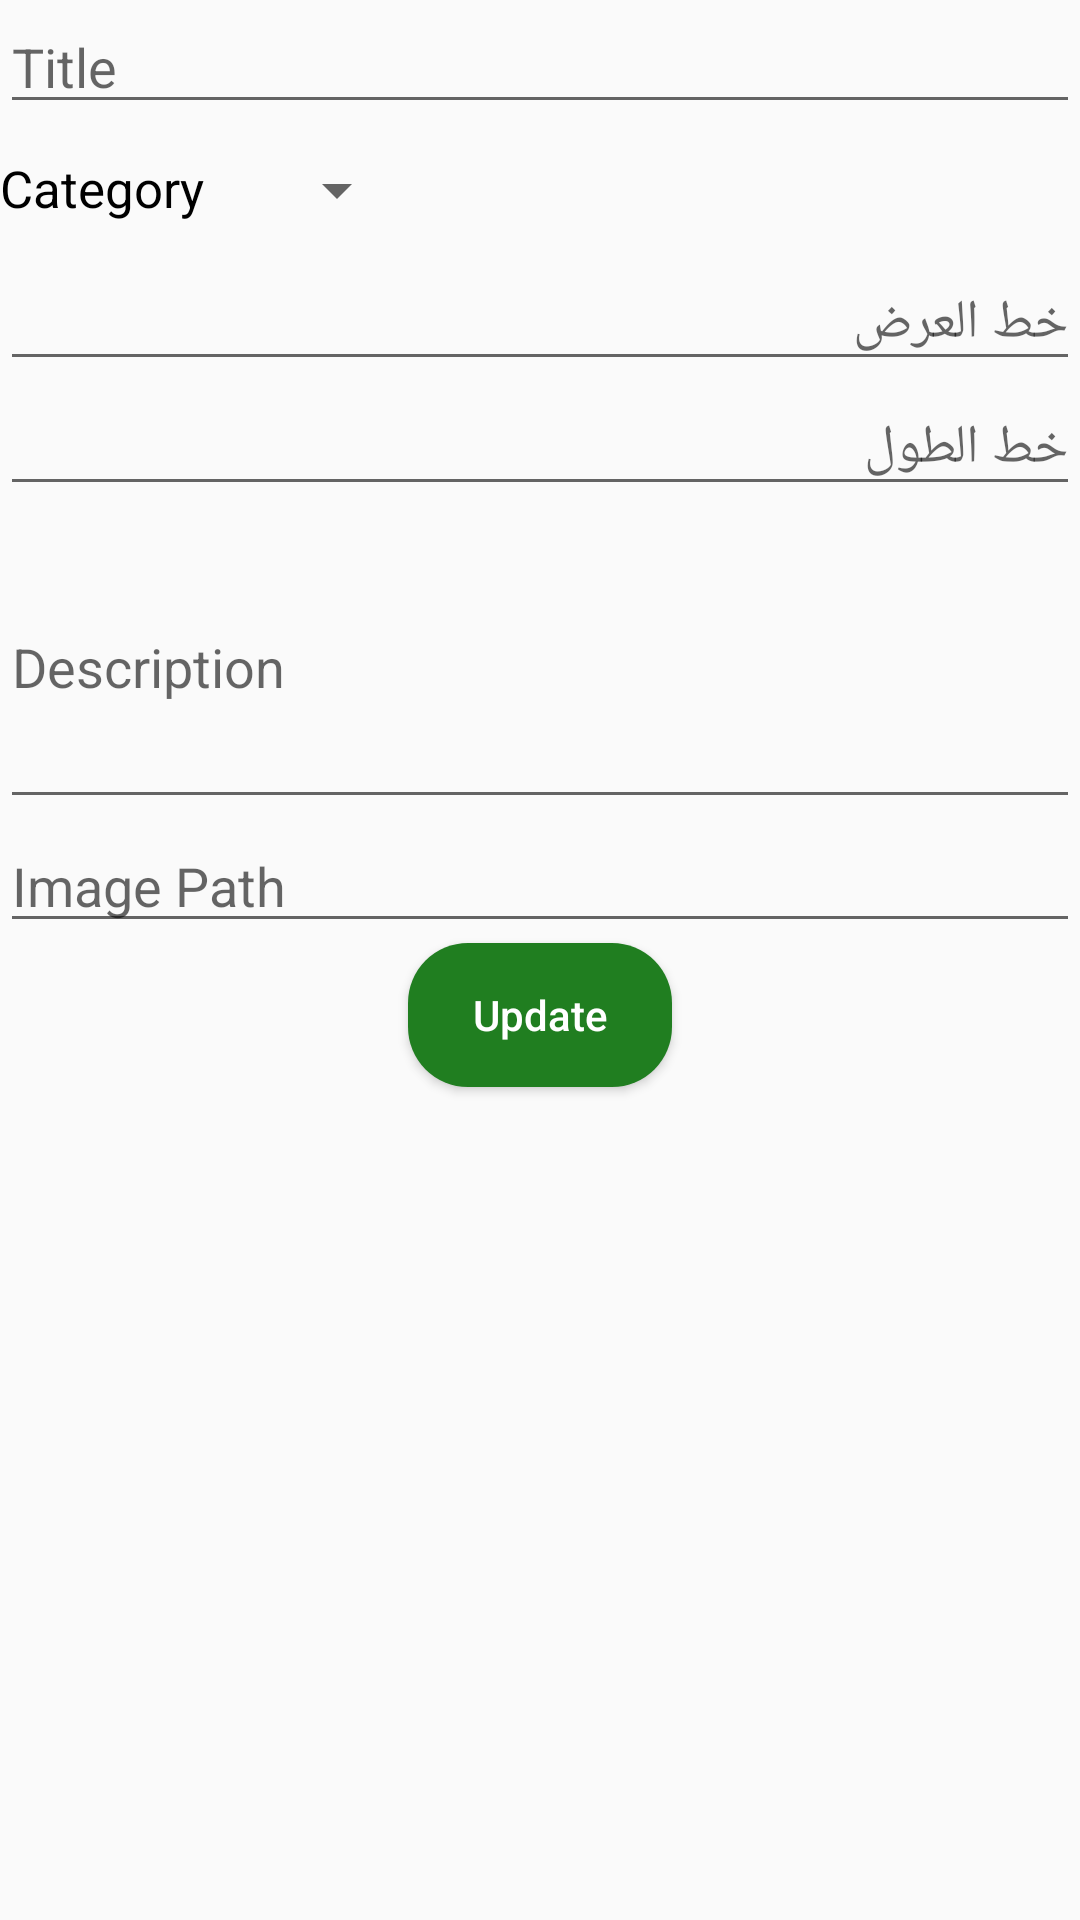

Write the Android layout XML for this screen, with the resource values it uses.
<!-- AndroidManifest.xml: application theme AppTheme -->
<!-- res/layout/activity_edit_item.xml -->
<?xml version="1.0" encoding="utf-8"?>
<LinearLayout xmlns:android="http://schemas.android.com/apk/res/android"
    xmlns:app="http://schemas.android.com/apk/res-auto"
    xmlns:tools="http://schemas.android.com/tools"
    android:layout_width="match_parent"
    android:layout_height="match_parent"
    android:orientation="vertical"
    tools:context=".Activity.EditItemActivity">

    <EditText
        android:hint="Place ID"
        android:id="@+id/editID"
        android:layout_width="match_parent"
        android:layout_height="wrap_content"
        android:maxLines="1"
        android:inputType="number"
        android:visibility="gone"/>

    <EditText
        android:hint="Address"
        android:id="@+id/editAddress"
        android:layout_width="match_parent"
        android:layout_height="wrap_content"
        android:maxLines="1"
        android:inputType="text"
        android:visibility="gone"
        android:text="Address"/>

    <EditText
        android:id="@+id/editPlaceName"
        android:hint="@string/title"
        android:layout_width="match_parent"
        android:inputType="text"
        android:layout_height="wrap_content"
        android:maxLines="1"/>


    <LinearLayout
        android:layout_width="wrap_content"
        android:layout_height="wrap_content"
        android:orientation="horizontal"
        android:layout_marginTop="10dp"
        android:layout_marginBottom="10dp">
        <TextView
            android:layout_width="wrap_content"
            android:layout_height="wrap_content"
            android:text="@string/category"
            android:textSize="17sp"
            android:textColor="@color/black"
            android:layout_marginRight="20dp"/>
        <Spinner
            android:layout_width="wrap_content"
            android:layout_height="wrap_content"
            android:id="@+id/spinnerCategory"/>
    </LinearLayout>

    <EditText
        android:layout_width="match_parent"
        android:layout_height="wrap_content"
        android:maxLines="1"
        android:inputType="text"
        android:id="@+id/editLagtitude"
        android:hint="@string/lag"/>

    <EditText
        android:layout_width="match_parent"
        android:layout_height="wrap_content"
        android:maxLines="1"
        android:inputType="text"
        android:id="@+id/editLatitude"
        android:hint="@string/lat"/>



    <EditText
        android:id="@+id/editDescription"
        android:hint="@string/desc"
        android:layout_width="match_parent"
        android:layout_height="wrap_content"
        android:lines="4" />

    <EditText
        android:layout_width="match_parent"
        android:layout_height="wrap_content"
        android:maxLines="1"
        android:inputType="text"
        android:id="@+id/editImagePath"
        android:hint="@string/imgPath"
        android:textColor="@color/Blue"/>


    <Button
        android:layout_width="wrap_content"
        android:layout_height="wrap_content"
        android:text="@string/confirmupdate"
        android:layout_gravity="center"
        android:id="@+id/submitEdit"
        android:textAllCaps="false"
        android:paddingLeft="20dp"
        android:paddingRight="20dp"
        android:background="@drawable/btn_green"
        android:textColor="@color/white"/>
</LinearLayout>
<!-- resources referenced by this layout -->
<resources>
  <color name="Blue">#0000FF</color>
  <color name="black">#000000</color>
  <color name="white">#fff</color>
  <!-- drawable btn_green (drawable) -->
  <?xml version="1.0" encoding="utf-8"?>
  <shape xmlns:android="http://schemas.android.com/apk/res/android">
      <solid
          android:color="@color/LimeGreen"/>
      <corners
          android:radius="20dp" />
  
  </shape>
  <string name="category">Category</string>
  <string name="confirmupdate">Update</string>
  <string name="desc">Description</string>
  <string name="imgPath">Image Path</string>
  <string name="lag">خط العرض</string>
  <string name="lat">خط الطول</string>
  <string name="title">Title</string>
  <style name="AppTheme" parent="Theme.AppCompat.Light.DarkActionBar">
          
          <item name="colorPrimary">@color/colorPrimary</item>
          <item name="colorPrimaryDark">@color/colorPrimaryDark</item>
          <item name="colorAccent">@color/colorAccent</item>
      </style>
  <color name="LimeGreen">#207E20</color>
  <color name="colorPrimary">#B1020413</color>
  <color name="colorPrimaryDark">#9E020413</color>
  <color name="colorAccent">#000</color>
</resources>
